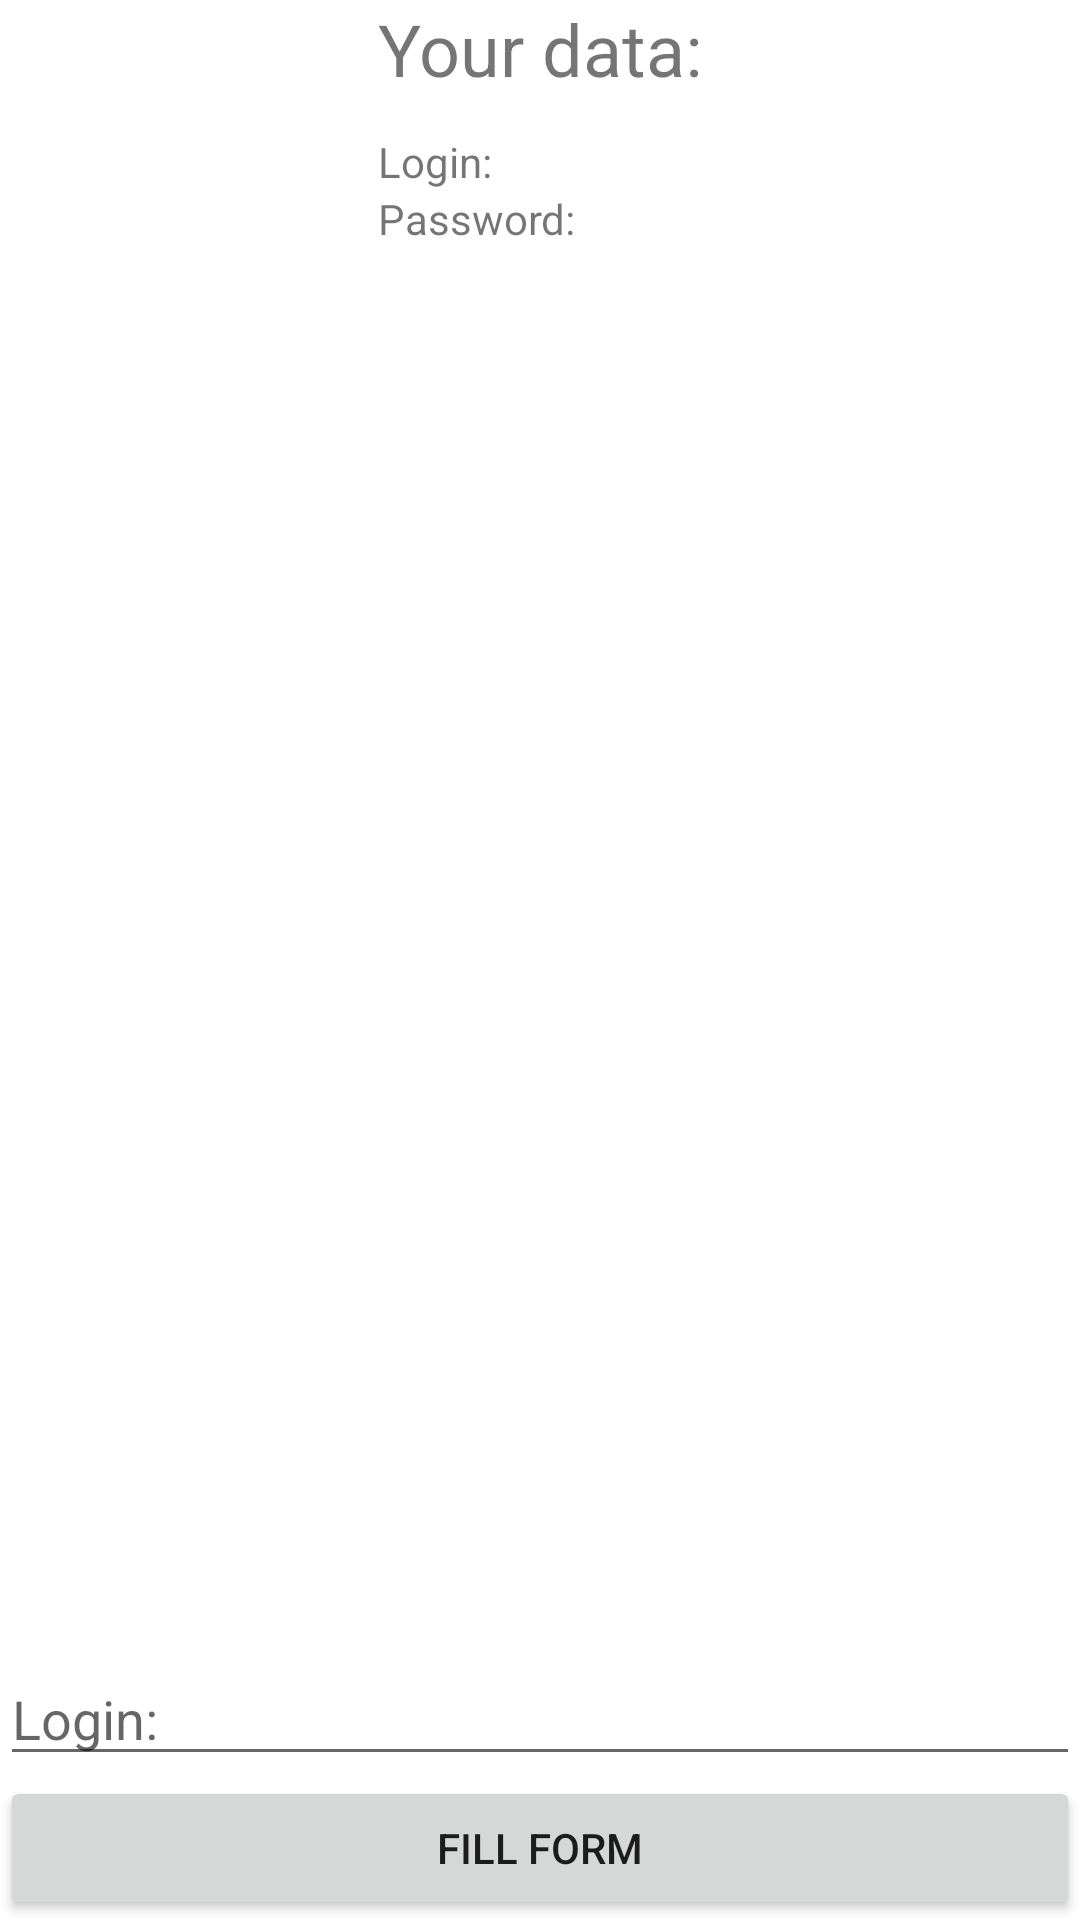

The Android layout XML behind this screen, and the referenced resources:
<!-- AndroidManifest.xml: application theme Theme.Samples -->
<!-- res/layout/routing_via_intent.xml -->
<?xml version="1.0" encoding="utf-8"?>
<RelativeLayout
    xmlns:android="http://schemas.android.com/apk/res/android" android:layout_width="match_parent"
    android:layout_height="match_parent">

    <TableLayout
        android:layout_alignParentTop="true"
        android:layout_centerHorizontal="true"
        android:layout_width="wrap_content"
        android:layout_height="wrap_content">
        <TableRow>
            <TextView
                android:layout_marginBottom="12dp"
                android:textSize="24sp"
                android:text="@string/your_data"
                android:layout_width="wrap_content"
                android:layout_height="wrap_content" />
        </TableRow>
        <TableRow>
            <TextView
                android:layout_column="0"
                android:text="@string/login"
                android:layout_width="wrap_content"
                android:layout_height="wrap_content" />
            <TextView
                android:layout_column="1"
                android:id="@+id/login"
                android:layout_width="wrap_content"
                android:layout_height="wrap_content" />
        </TableRow>
        <TableRow>
            <TextView
                android:layout_column="0"
                android:text="@string/password"
                android:layout_width="wrap_content"
                android:layout_height="wrap_content" />
            <TextView
                android:layout_column="1"
                android:id="@+id/password"
                android:layout_width="wrap_content"
                android:layout_height="wrap_content" />
        </TableRow>
    </TableLayout>

    <LinearLayout
        android:orientation="vertical"
        android:layout_alignParentBottom="true"
        android:layout_width="match_parent"
        android:layout_height="wrap_content">
        <EditText
            android:hint="@string/login"
            android:autofillHints="@string/login"
            android:inputType="number"
            android:id="@+id/random_number"
            android:layout_width="match_parent"
            android:layout_height="match_parent" />
        <Button
            android:onClick="onFillForm"
            android:text="@string/fill_form"
            android:layout_width="match_parent"
            android:layout_height="match_parent" />
    </LinearLayout>


</RelativeLayout>
<!-- resources referenced by this layout -->
<resources>
  <string name="fill_form">Fill Form</string>
  <string name="login">Login:</string>
  <string name="password">Password:</string>
  <string name="your_data">Your data:</string>
  <style name="Theme.Samples" parent="Theme.MaterialComponents.DayNight.DarkActionBar">
          
          <item name="colorPrimary">@color/purple_500</item>
          <item name="colorPrimaryVariant">@color/purple_700</item>
          <item name="colorOnPrimary">@color/white</item>
          
          <item name="colorSecondary">@color/teal_200</item>
          <item name="colorSecondaryVariant">@color/teal_700</item>
          <item name="colorOnSecondary">@color/black</item>
          
          <item name="android:statusBarColor" tools:targetApi="l">?attr/colorPrimaryVariant</item>
          
      </style>
  <!-- not gathered from this repository: default colours our renderer supplied (Android Studio template values) -->
  <color name="purple_500">#FF6200EE</color>
  <color name="purple_700">#FF3700B3</color>
  <color name="teal_200">#FF03DAC5</color>
  <color name="teal_700">#FF018786</color>
  <color name="black">#FF000000</color>
  <color name="white">#FFFFFFFF</color>
</resources>
